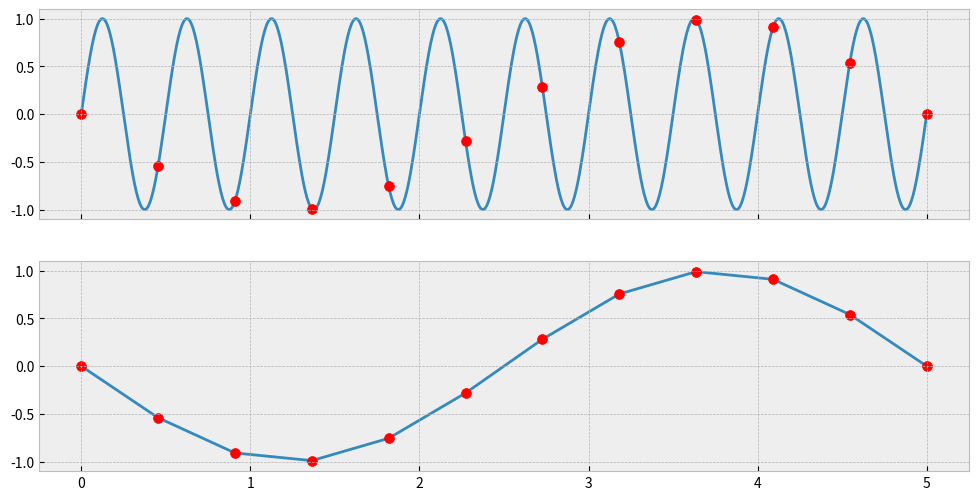
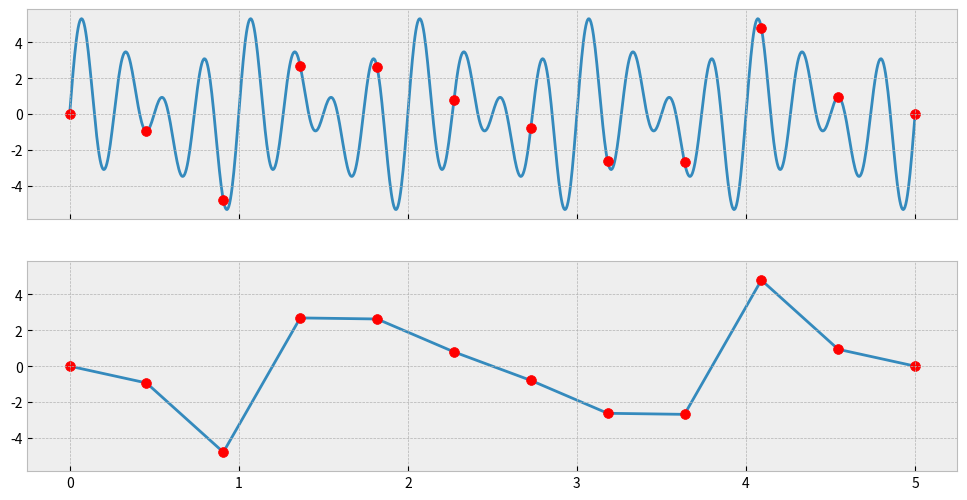
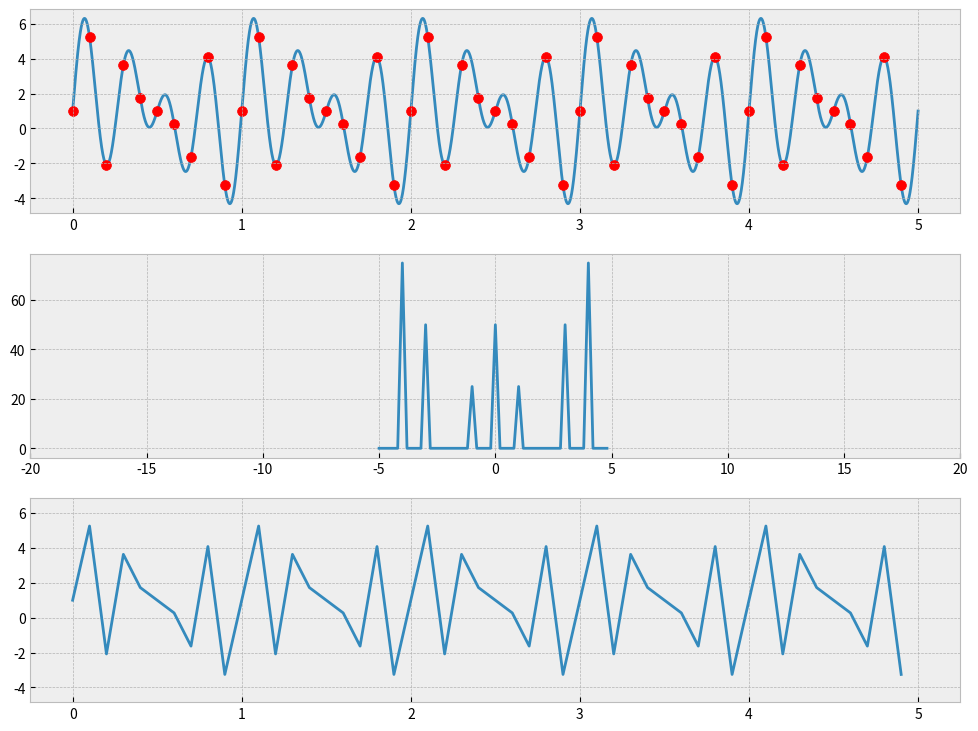
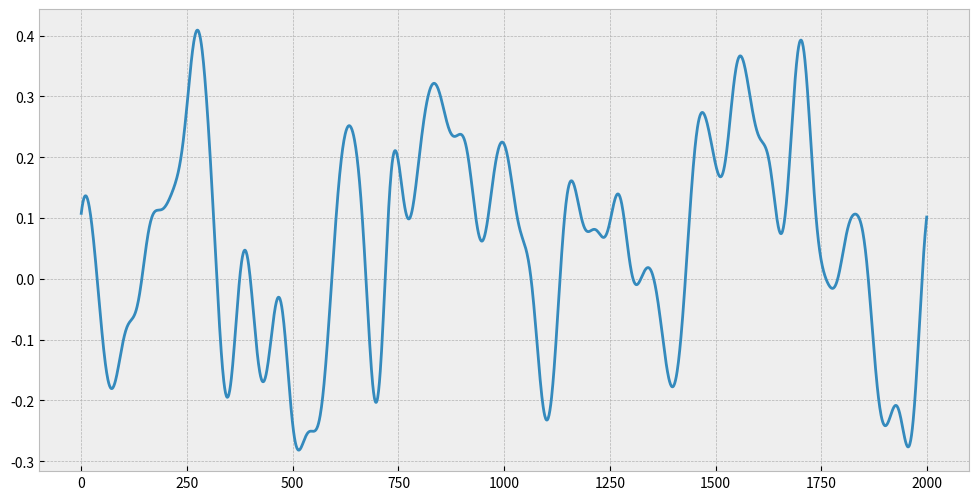
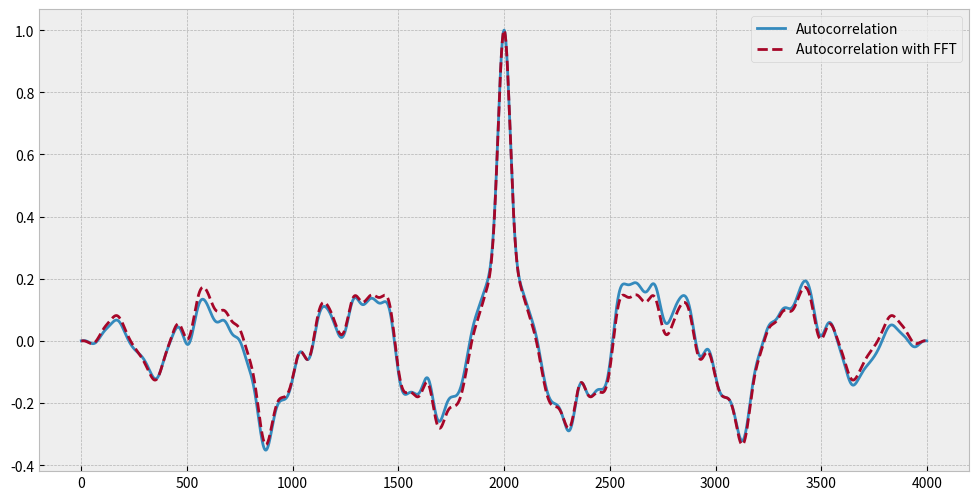

Reproduce these figures in Python, in order. (Note: this script raises an exception after producing the figures.)
# Import numpy and matplotlib, and use jupyter magic to
# get plots directly in notebook
import numpy as np
from numpy import pi
import matplotlib
get_ipython().magic('matplotlib inline')
from matplotlib import pyplot as plt
# Get nicer looking plots than default
plt.style.use('bmh')
from time import time

## Critical sampling

# Define a simple sine function
def f(x):
    return np.sin(2 * 2*pi*x)


# Create two subfigures, with same scale on x and y axes
fig, ax = plt.subplots(nrows = 2, figsize = (12, 6), sharey = True, sharex = True)

# Vector to plot the function in high resolution
x0 = np.linspace(0, 5, 1000)
# Vector to define the "sampling points"
x1 = np.linspace(0, 5, 12)

# Plot the function, with sampling points marked
ax[0].plot(x0, f(x0), zorder = 0)
ax[0].scatter(x1, f(x1), marker = 'o', c = 'r', s = 50, zorder = 1)

# Plot the function that results from just using the sampling points.
# By sampling at too large intervals, we get aliasing.
ax[1].plot(x1, f(x1), zorder = 0)
ax[1].scatter(x1, f(x1), marker = 'o', c = 'r', s = 50, zorder = 1)

## Critical sampling

# Define a simple sine function
def f(x):
    return 1*np.sin(1 * 2*pi*x) + 2*np.sin(3 * 2*pi*x) + 3*np.sin(4 * 2*pi*x)

# Create two subfigures, with same scale on x and y axes
fig, ax = plt.subplots(nrows = 2, figsize = (12, 6), sharey = True, sharex = True)

# Vector to plot the function in high resolution
x0 = np.linspace(0, 5, 1000)
# Vector to define the "sampling points"
x1 = np.linspace(0, 5, 12)

# Plot the function, with sampling points marked
ax[0].plot(x0, f(x0), zorder = 0)
ax[0].scatter(x1, f(x1), marker = 'o', c = 'r', s = 50, zorder = 1)

# Plot the function that results from just using the sampling points.
# By sampling at too large intervals, we get aliasing.
ax[1].plot(x1, f(x1), zorder = 0)
ax[1].scatter(x1, f(x1), marker = 'o', c = 'r', s = 50, zorder = 1)

## Critical sampling

# Define a simple sine function
def f(x):
    return 1 + np.sin(1 * 2*pi*x) + 2*np.sin(3 * 2*pi*x) + 3*np.sin(4 * 2*pi*x)

# Create three subplots
fig, ax = plt.subplots(nrows = 3, figsize = (12, 9))

# High resolution x for plotting
N0 = 10000
x0 = np.linspace(0, 5, N0)

# fs is the sampling frequency
fs = 10
dx = 1.0/fs
x1 = np.arange(0, 5, dx)
N1 = len(x1)

# Plot the actual signal, with sampling points
ax[0].plot(x0, f(x0), zorder = 0)
ax[0].scatter(x1, f(x1), marker = 'o', c = 'r', s = 50, zorder = 1)

# Calculate the frequencies resolved by the Fourier transform
# of the sampled data
delta = x1[1] - x1[0]
freqs = np.arange(-N1/2, N1/2, 1) / (N1*delta)

# Plot the fourier transform
ax[1].plot(freqs, np.abs(np.fft.fftshift(np.fft.fft(f(x1)))))
ax[1].set_xlim(-20, 20)

# Plot the inverse Fourier transform. If the sampling frequency
# is larger than twice the highest frequency in the signal, the
# inverse Fourier transfom should reproduce the signal.
ax[2].plot(x1, np.fft.ifft(np.fft.fft(f(x1))))
ax[2].set_xlim(ax[0].get_xlim())
ax[2].set_ylim(ax[0].get_ylim())

## autocorrelation

# This function generates a random signal with a
# Gaussian power spectrum given by mu and sigma.
# Larger sigma means higher frequency components,
# and consequently shorter correlation length.
def generator(Nx, mu=0.0, sigma=0.1):
    # Gaussian, uncorrelated random numbers of zero mean and unity std. dev.
    real_base = np.random.normal(0, 1, Nx)

    # Transforming to fourier space, shifting
    # to get zero component (purely real) in center
    cmpx_base = np.fft.fftshift(np.fft.fft(real_base))

    # Multiplying with square root of power spectrum
    qs = np.linspace(-10, 10, Nx)
    weights = np.exp(-(qs - mu)**2/(2*sigma**2)) / (sigma*np.sqrt(2*np.pi))
    fourier_zetas = cmpx_base*np.sqrt(weights)
    
    # Shifting and transforming
    return np.fft.ifft(np.fft.ifftshift(fourier_zetas)).real


# Naïve implementation of normalised autocorrelation
def autocorrelate(f):
    Nf = len(f)
    correlations = []
    tmpf = np.zeros(3*Nf)
    offset = int(len(tmpf)/3)
    tmpf[offset:offset+Nf] = f[:] - np.mean(f)
    for lag in range(offset-Nf, offset+Nf):
        correlations.append(np.sum(f * tmpf[lag:lag+Nf]))
    return np.array(correlations) / correlations[int(len(correlations)/2)]


# Normalised autocorrelation by multiplying FFT with the conjugate of itself
def autocorrelate_fft(f):
    Nf = len(f)
    tmpf = np.zeros(2*Nf)
    offset = int(len(tmpf)/4)
    tmpf[offset:offset+Nf] = f[:] - np.mean(f)
    fftf = np.fft.fft(tmpf)
    correlations = np.fft.fftshift(np.fft.ifft(fftf * fftf.conjugate()))
    return correlations / correlations[int(len(correlations)/2)]
    

# Generate a signal and plot it
N = 2000
f = generator(N, sigma = 0.1)
fig = plt.figure(figsize = (12, 6))
plt.plot(f)

# Calculate autocorrelations using both methods,
# find the time it takes, and plot both in the same figure
fig = plt.figure(figsize = (12, 6))
tic = time()
c = autocorrelate(f)
toc = time()
print('Time:          ', toc - tic)
plt.plot(c, label = 'Autocorrelation')
tic = time()
c = autocorrelate_fft(f)
toc = time()
print('Time with FFT: ', toc - tic)
plt.plot(c, '--', label = 'Autocorrelation with FFT')
plt.legend()

from scipy.misc import imread

# The picture has a Creative Commons Licence,
# and is taken from http://picalls.com/fighting-zebras/
zebras = imread('zebras.jpg')
plt.imshow(zebras, cmap = plt.get_cmap('Greys_r'))

# Take Fourier transform, and plot the coefficients,
# from largest to smallest. A small fraction of the
# coefficients make up most of the "energy" in the picture.
zebras_fft = np.fft.fft2(zebras[:,:])
coefficients = sorted(abs(zebras_fft.reshape(133*200)))
plt.plot(coefficients[::-1])
plt.yscale('log')

# Select a threshold, and set all the coefficients smaller
# than the threshold to zero.
threshold = 10000
zebras_fft_compressed = np.where(abs(zebras_fft) > threshold, zebras_fft, 0)

# Do the inverse Fourier transform on the ``compressed'' data,
# the plot both the original and the reconstruction.
zebras_compressed = np.fft.ifft2(zebras_fft_compressed)

fig, ax = plt.subplots(ncols = 2, figsize = (12, 4))
ax[0].imshow(zebras_compressed.real, cmap = plt.get_cmap('Greys_r'))
ax[1].imshow(zebras, cmap = plt.get_cmap('Greys_r'))

print('Number of zero elements: %s of %s' % (np.sum(abs(zebras_fft_compressed) == 0), zebras.size))



